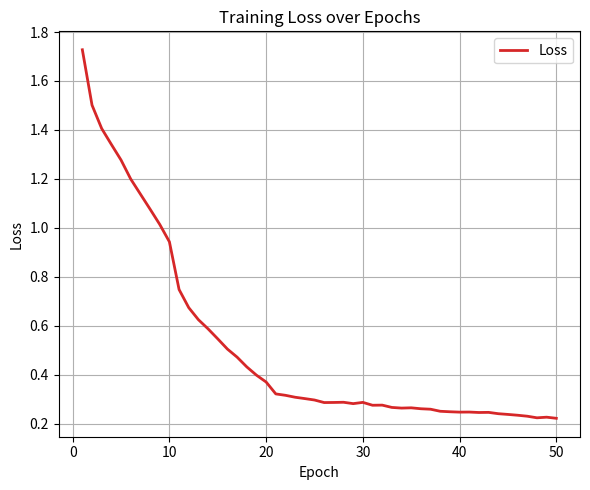
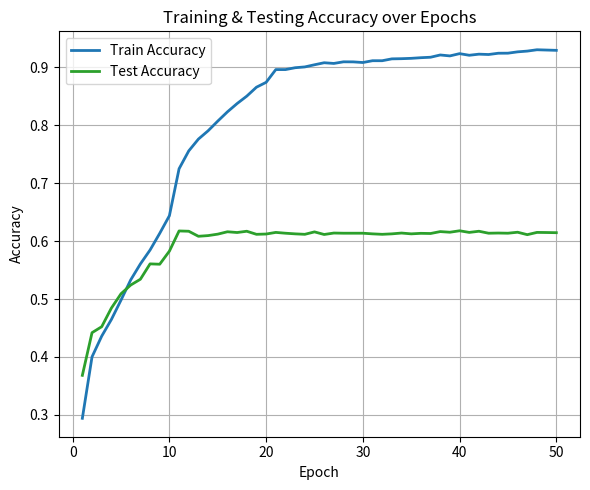

The script that saved these images, in order:
import re

import matplotlib.pyplot as plt

# 原始日志文本（节选）
log_text = """
Train 1 epoch, Loss: 1.7276, Train_Acc: 0.2942, Test_Acc:0.3683, LR:0.000100
Train 2 epoch, Loss: 1.5015, Train_Acc: 0.4002, Test_Acc:0.4419, LR:0.000100
Train 3 epoch, Loss: 1.4057, Train_Acc: 0.4359, Test_Acc:0.4522, LR:0.000100
Train 4 epoch, Loss: 1.3408, Train_Acc: 0.4646, Test_Acc:0.4843, LR:0.000100
Train 5 epoch, Loss: 1.2771, Train_Acc: 0.4982, Test_Acc:0.5091, LR:0.000100
Train 6 epoch, Loss: 1.1995, Train_Acc: 0.5330, Test_Acc:0.5241, LR:0.000100
Train 7 epoch, Loss: 1.1380, Train_Acc: 0.5605, Test_Acc:0.5341, LR:0.000100
Train 8 epoch, Loss: 1.0766, Train_Acc: 0.5845, Test_Acc:0.5606, LR:0.000100
Train 9 epoch, Loss: 1.0141, Train_Acc: 0.6133, Test_Acc:0.5600, LR:0.000100
Train 10 epoch, Loss: 0.9431, Train_Acc: 0.6437, Test_Acc:0.5826, LR:0.000100
Train 11 epoch, Loss: 0.7481, Train_Acc: 0.7247, Test_Acc:0.6174, LR:0.000010
Train 12 epoch, Loss: 0.6740, Train_Acc: 0.7555, Test_Acc:0.6169, LR:0.000010
Train 13 epoch, Loss: 0.6248, Train_Acc: 0.7759, Test_Acc:0.6082, LR:0.000010
Train 14 epoch, Loss: 0.5873, Train_Acc: 0.7902, Test_Acc:0.6094, LR:0.000010
Train 15 epoch, Loss: 0.5465, Train_Acc: 0.8069, Test_Acc:0.6119, LR:0.000010
Train 16 epoch, Loss: 0.5047, Train_Acc: 0.8229, Test_Acc:0.6160, LR:0.000010
Train 17 epoch, Loss: 0.4718, Train_Acc: 0.8372, Test_Acc:0.6147, LR:0.000010
Train 18 epoch, Loss: 0.4320, Train_Acc: 0.8500, Test_Acc:0.6169, LR:0.000010
Train 19 epoch, Loss: 0.3982, Train_Acc: 0.8654, Test_Acc:0.6116, LR:0.000010
Train 20 epoch, Loss: 0.3702, Train_Acc: 0.8738, Test_Acc:0.6121, LR:0.000010
Train 21 epoch, Loss: 0.3216, Train_Acc: 0.8958, Test_Acc:0.6149, LR:0.000001
Train 22 epoch, Loss: 0.3159, Train_Acc: 0.8958, Test_Acc:0.6135, LR:0.000001
Train 23 epoch, Loss: 0.3080, Train_Acc: 0.8990, Test_Acc:0.6124, LR:0.000001
Train 24 epoch, Loss: 0.3025, Train_Acc: 0.9004, Test_Acc:0.6116, LR:0.000001
Train 25 epoch, Loss: 0.2967, Train_Acc: 0.9041, Test_Acc:0.6158, LR:0.000001
Train 26 epoch, Loss: 0.2863, Train_Acc: 0.9076, Test_Acc:0.6113, LR:0.000001
Train 27 epoch, Loss: 0.2867, Train_Acc: 0.9064, Test_Acc:0.6138, LR:0.000001
Train 28 epoch, Loss: 0.2875, Train_Acc: 0.9092, Test_Acc:0.6135, LR:0.000001
Train 29 epoch, Loss: 0.2819, Train_Acc: 0.9091, Test_Acc:0.6135, LR:0.000001
Train 30 epoch, Loss: 0.2870, Train_Acc: 0.9080, Test_Acc:0.6135, LR:0.000001
Train 31 epoch, Loss: 0.2753, Train_Acc: 0.9111, Test_Acc:0.6124, LR:0.000001
Train 32 epoch, Loss: 0.2758, Train_Acc: 0.9111, Test_Acc:0.6116, LR:0.000001
Train 33 epoch, Loss: 0.2664, Train_Acc: 0.9143, Test_Acc:0.6124, LR:0.000001
Train 34 epoch, Loss: 0.2637, Train_Acc: 0.9146, Test_Acc:0.6138, LR:0.000001
Train 35 epoch, Loss: 0.2648, Train_Acc: 0.9152, Test_Acc:0.6124, LR:0.000001
Train 36 epoch, Loss: 0.2610, Train_Acc: 0.9163, Test_Acc:0.6133, LR:0.000001
Train 37 epoch, Loss: 0.2591, Train_Acc: 0.9171, Test_Acc:0.6130, LR:0.000001
Train 38 epoch, Loss: 0.2507, Train_Acc: 0.9210, Test_Acc:0.6163, LR:0.000001
Train 39 epoch, Loss: 0.2487, Train_Acc: 0.9194, Test_Acc:0.6152, LR:0.000001
Train 40 epoch, Loss: 0.2472, Train_Acc: 0.9233, Test_Acc:0.6177, LR:0.000001
Train 41 epoch, Loss: 0.2475, Train_Acc: 0.9205, Test_Acc:0.6149, LR:0.000001
Train 42 epoch, Loss: 0.2457, Train_Acc: 0.9224, Test_Acc:0.6169, LR:0.000001
Train 43 epoch, Loss: 0.2462, Train_Acc: 0.9218, Test_Acc:0.6135, LR:0.000001
Train 44 epoch, Loss: 0.2408, Train_Acc: 0.9240, Test_Acc:0.6138, LR:0.000001
Train 45 epoch, Loss: 0.2378, Train_Acc: 0.9241, Test_Acc:0.6135, LR:0.000001
Train 46 epoch, Loss: 0.2345, Train_Acc: 0.9264, Test_Acc:0.6152, LR:0.000001
Train 47 epoch, Loss: 0.2305, Train_Acc: 0.9277, Test_Acc:0.6110, LR:0.000001
Train 48 epoch, Loss: 0.2240, Train_Acc: 0.9300, Test_Acc:0.6149, LR:0.000001
Train 49 epoch, Loss: 0.2265, Train_Acc: 0.9295, Test_Acc:0.6147, LR:0.000001
Train 50 epoch, Loss: 0.2220, Train_Acc: 0.9290, Test_Acc:0.6144, LR:0.000001
"""

# 提取 loss, train_acc, test_acc
losses = [float(m) for m in re.findall(r"Loss:\s([\d.]+)", log_text)]
train_accs = [float(m) for m in re.findall(r"Train_Acc:\s([\d.]+)", log_text)]
test_accs = [float(m) for m in re.findall(r"Test_Acc:([\d.]+)", log_text)]
epochs = list(range(1, len(losses) + 1))

# 单独绘制并保存 Loss 曲线图
plt.figure(figsize=(6, 5))
plt.plot(epochs, losses, color="tab:red", linewidth=2, label="Loss")
plt.xlabel("Epoch")
plt.ylabel("Loss")
plt.title("Training Loss over Epochs")
plt.grid(True)
plt.legend()
plt.tight_layout()
plt.savefig("./loss_curve.png")

# 单独绘制并保存 Accuracy 曲线图
plt.figure(figsize=(6, 5))
plt.plot(epochs, train_accs, label="Train Accuracy", color="tab:blue", linewidth=2)
plt.plot(epochs, test_accs, label="Test Accuracy", color="tab:green", linewidth=2)
plt.xlabel("Epoch")
plt.ylabel("Accuracy")
plt.title("Training & Testing Accuracy over Epochs")
plt.grid(True)
plt.legend()
plt.tight_layout()
plt.savefig("./accuracy_curve.png")
